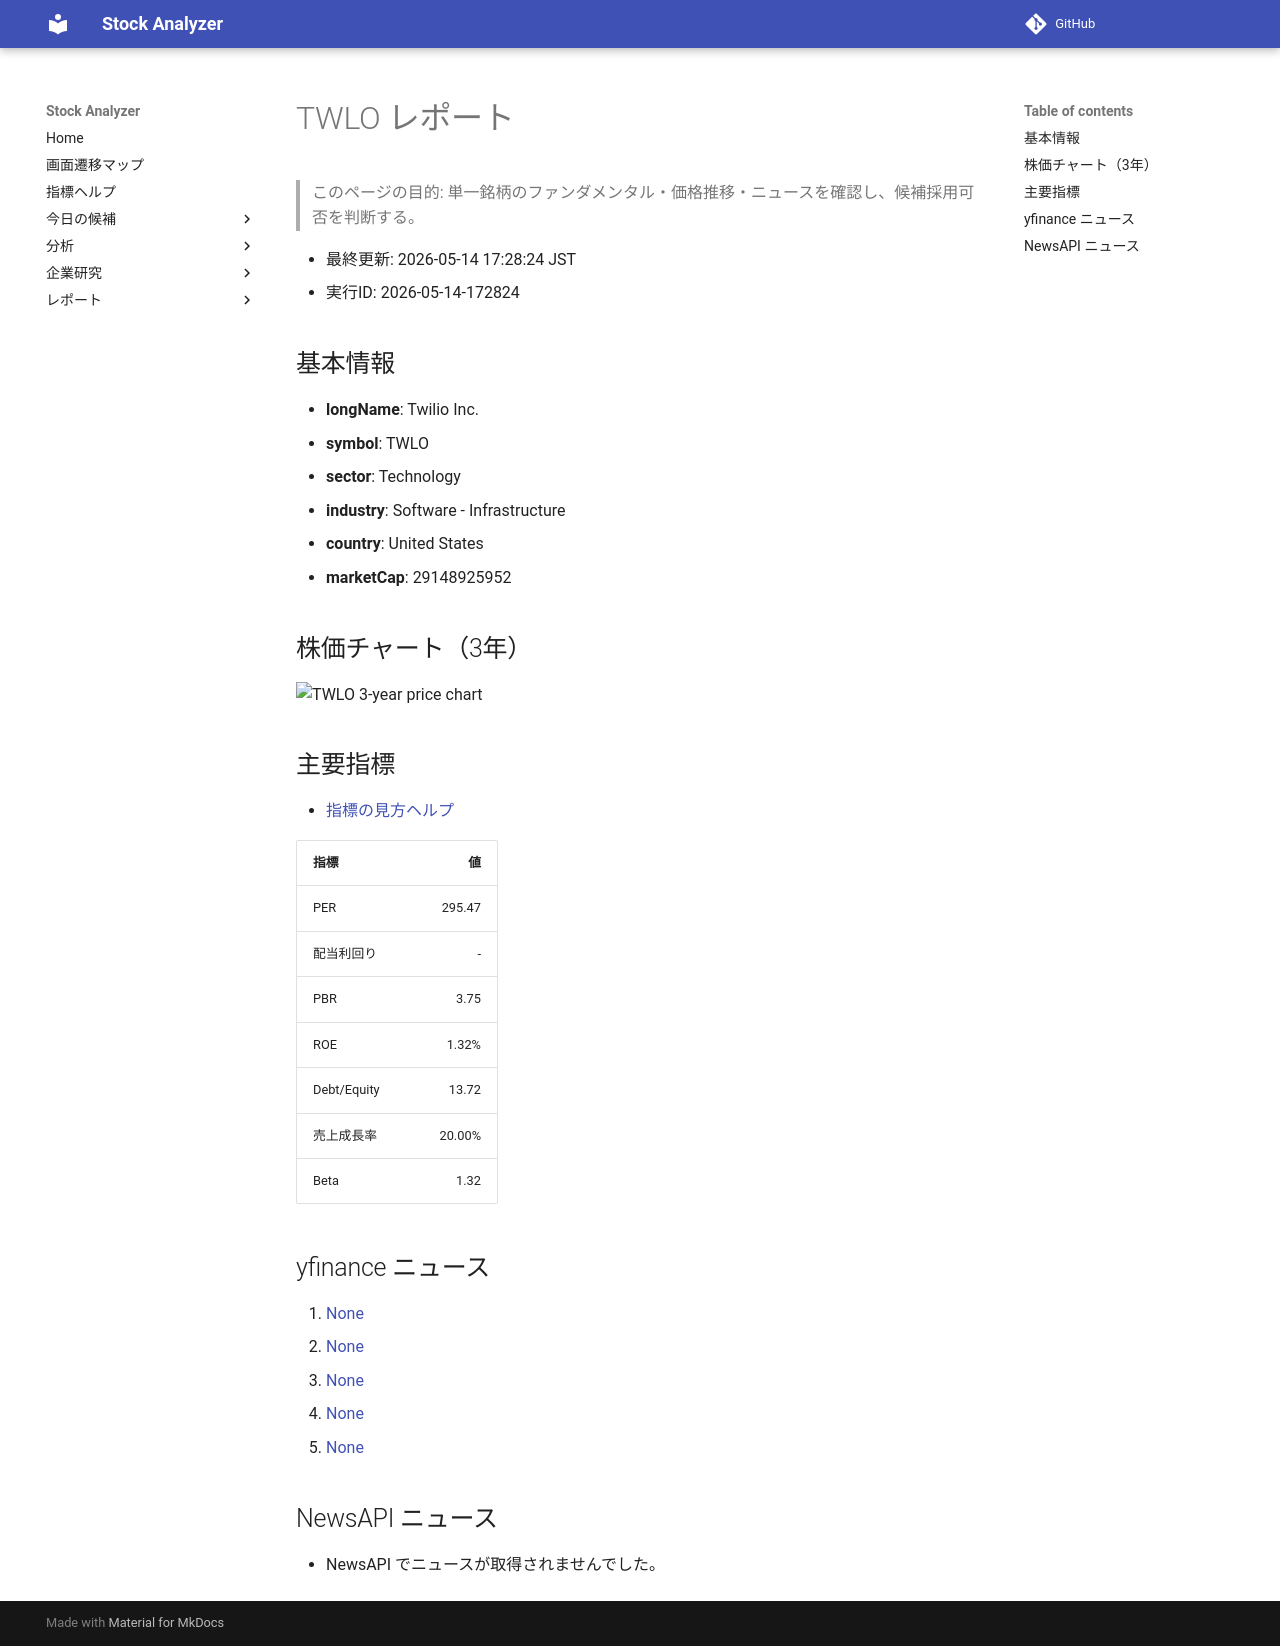

repository: Yumi-note/Making-APP · page: stocks/2026-05-14/172824/TWLO/index.html · generator: mkdocs

# TWLO レポート

> このページの目的: 単一銘柄のファンダメンタル・価格推移・ニュースを確認し、候補採用可否を判断する。

- 最終更新: 2026-05-14 17:28:24 JST
- 実行ID: 2026-05-14-172824

## 基本情報

- **longName**: Twilio Inc.
- **symbol**: TWLO
- **sector**: Technology
- **industry**: Software - Infrastructure
- **country**: United States
- **marketCap**: 29148925952

## 株価チャート（3年）

![TWLO 3-year price chart](TWLO_3y.png)

## 主要指標

- [指標の見方ヘルプ](../../../../indicators.md)

| 指標 | 値 |
|---|---:|
| PER | 295.47 |
| 配当利回り | - |
| PBR | 3.75 |
| ROE | 1.32% |
| Debt/Equity | 13.72 |
| 売上成長率 | 20.00% |
| Beta | 1.32 |

## yfinance ニュース

1. [None](None)
2. [None](None)
3. [None](None)
4. [None](None)
5. [None](None)

## NewsAPI ニュース

- NewsAPI でニュースが取得されませんでした。
